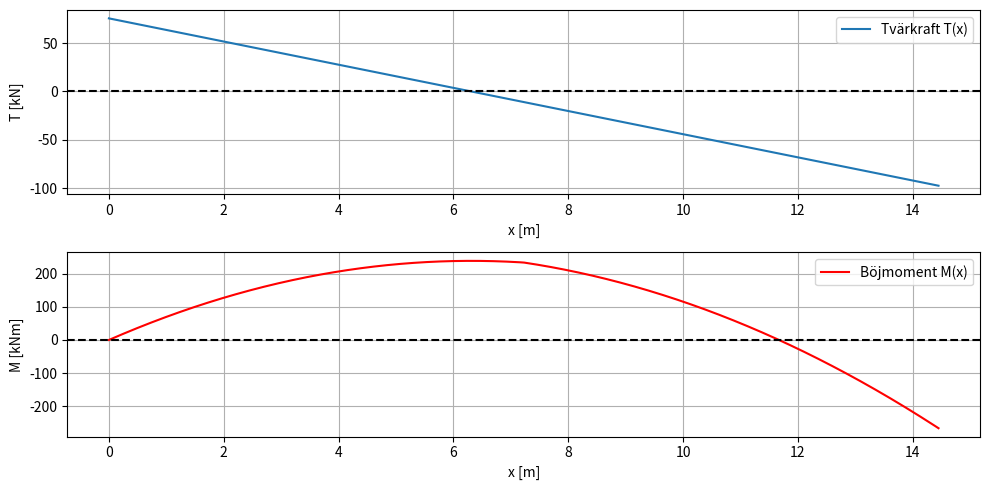
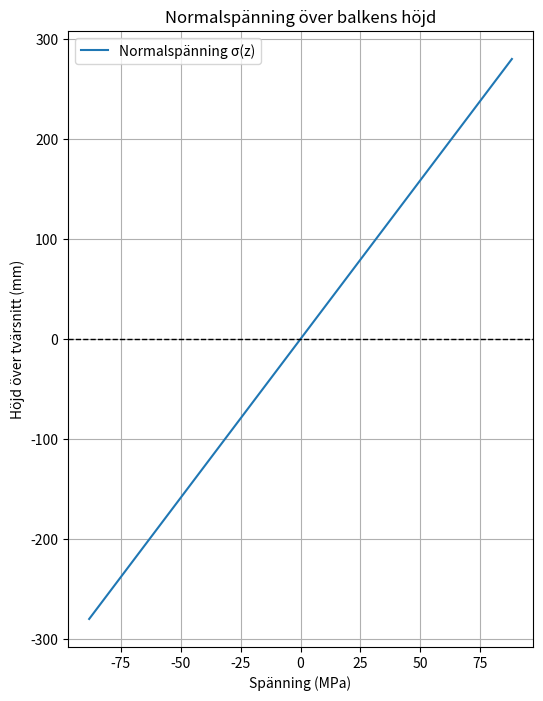

The script that saved these images, in order:
import numpy as np
import matplotlib.pyplot as plt

# --- Geometri [m] ---
h_f = 20e-3  # Flänstjocklek
b_f = 220e-3  # Flänsbredd
h_l = 520e-3  # Livhöjd
b_l = 10e-3  # Livbredd
L = 14.45  # Balkens längd
b = 4.095  # Brobredd
h = 125e-3  # Träskiva höjd
# --- Laster ---
w_s = 1.5e3  # Snölast [N/m^2]
w_t = 3.0e3  # Trängsellast [N/m^2]
P = 30e3  # Punktlast [N]
eta = 0.31
omega = 0.52
# --- Material ---
densitet_stål = 78e3  # [N/m^3]
densitet_trä = 6.6e3  # [N/m^3]
E_modul = 210e9  # Elasticitetsmodul [Pa]
sigma_y = 200e6  # Flytgräns [Pa]
alpha_stål = 1.2e-5  # Temperaturutvidgning [1/°C]
# --- Lastberäkningar ---
W_d = 2 * (2 * h_f * b_f + b_l * h_l) * densitet_stål + b * h * densitet_trä  # [N/m]
W_d = W_d / 2 # Beräkna per balk
W_s = w_s * b / 2  # [N/m]
W_t = w_t * b / 2  # [N/m]
W_tot = W_d + W_s + W_t  # Total linjelast [N/m]
P_b = P / 2  # Punktlast per balk


# GC4
# --- Reaktionskrafter ---
RA = P_b * (1 - eta) + L/2 * (W_d + W_s + W_t * omega)
RB = P_b * eta + L/2 * (W_d + W_s) + W_t * (L - omega * L / 2)

# --- Snittkrafter ---
x = np.linspace(0, L, 1000)  # Balkens längdindelning
T_x = RA - W_tot * x
M_x = RA * x - (W_tot * x**2) / 2

# Punktlastens bidrag till momentet
M_x[x >= L/2] -= P_b * (x[x >= L/2] - L/2)

# Hitta max böjmoment
M_max = np.max(M_x)
x_Mmax = x[np.argmax(M_x)]  # x-koordinat där max moment uppstår

# --- Plotta snittkraftsdiagram ---
plt.figure(figsize=(10,5))
plt.subplot(2,1,1)
plt.plot(x, T_x * 10**-3, label="Tvärkraft T(x)")
plt.axhline(0, color='black', linestyle='--')
plt.xlabel("x [m]")
plt.ylabel("T [kN]")
plt.legend()
plt.grid()

plt.subplot(2,1,2)
plt.plot(x, M_x * 10**-3, label="Böjmoment M(x)", color='r')
plt.axhline(0, color='black', linestyle='--')
plt.xlabel("x [m]")
plt.ylabel("M [kNm]")
plt.legend()
plt.grid()

plt.tight_layout()
plt.show()

print(f"Maximalt böjmoment: {M_max:.2f} Nm vid x = {x_Mmax:.2f} m")


# GC5: 
# --- Yttröghetsmoment ---
A_f = b_f * h_f  # Flänsarea
d = (h_l / 2) + (h_f / 2)  # Avstånd från neutralaxeln till flänscentrum
I = 2 * ((b_f * h_f**3) / 12 + A_f * d**2) + (b_l * h_l**3) / 12
print(f"Yttröghetsmoment I: {I:.6f} m^4")

# --- Normalspänningsberäkning ---
z_max = h_l/2 + h_f  # Överkanten av balken
z_min = -(h_l/2 + h_f)  # Underkanten av balken

sigma_max_drag = (M_max * z_max) / I
sigma_max_tryck = (M_max * z_min) / I

print(f"Maximal dragspänning: {sigma_max_drag / 1e6:.2f} MPa vid (x={x_Mmax:.2f} m, y=0, z={z_max:.3f} m)")
print(f"Maximal tryckspänning: {sigma_max_tryck / 1e6:.2f} MPa vid (x={x_Mmax:.2f} m, y=0, z={z_min:.3f} m)")

# --- Plotta normalspänningen ---
z_vals = np.linspace(z_min, z_max, 100)  # Höjd över tvärsnittet
sigma_vals = (M_max * z_vals) / I  # Normalspänning

plt.figure(figsize=(6, 8))
plt.plot(sigma_vals / 1e6, z_vals * 1e3, label="Normalspänning σ(z)")
plt.axhline(0, color="black", linestyle="--", linewidth=1)
plt.xlabel("Spänning (MPa)")
plt.ylabel("Höjd över tvärsnitt (mm)")
plt.title("Normalspänning över balkens höjd")
plt.legend()
plt.grid()
plt.show()

# --- Jämförelse med flytgräns ---
if max(abs(sigma_max_drag), abs(sigma_max_tryck)) / 1e6 > sigma_y:
    print("BRO PLASTICERAR! Maxspänningen överskrider flytgränsen.")
else:
    print("Bron klarar belastningen utan att plasticera.")